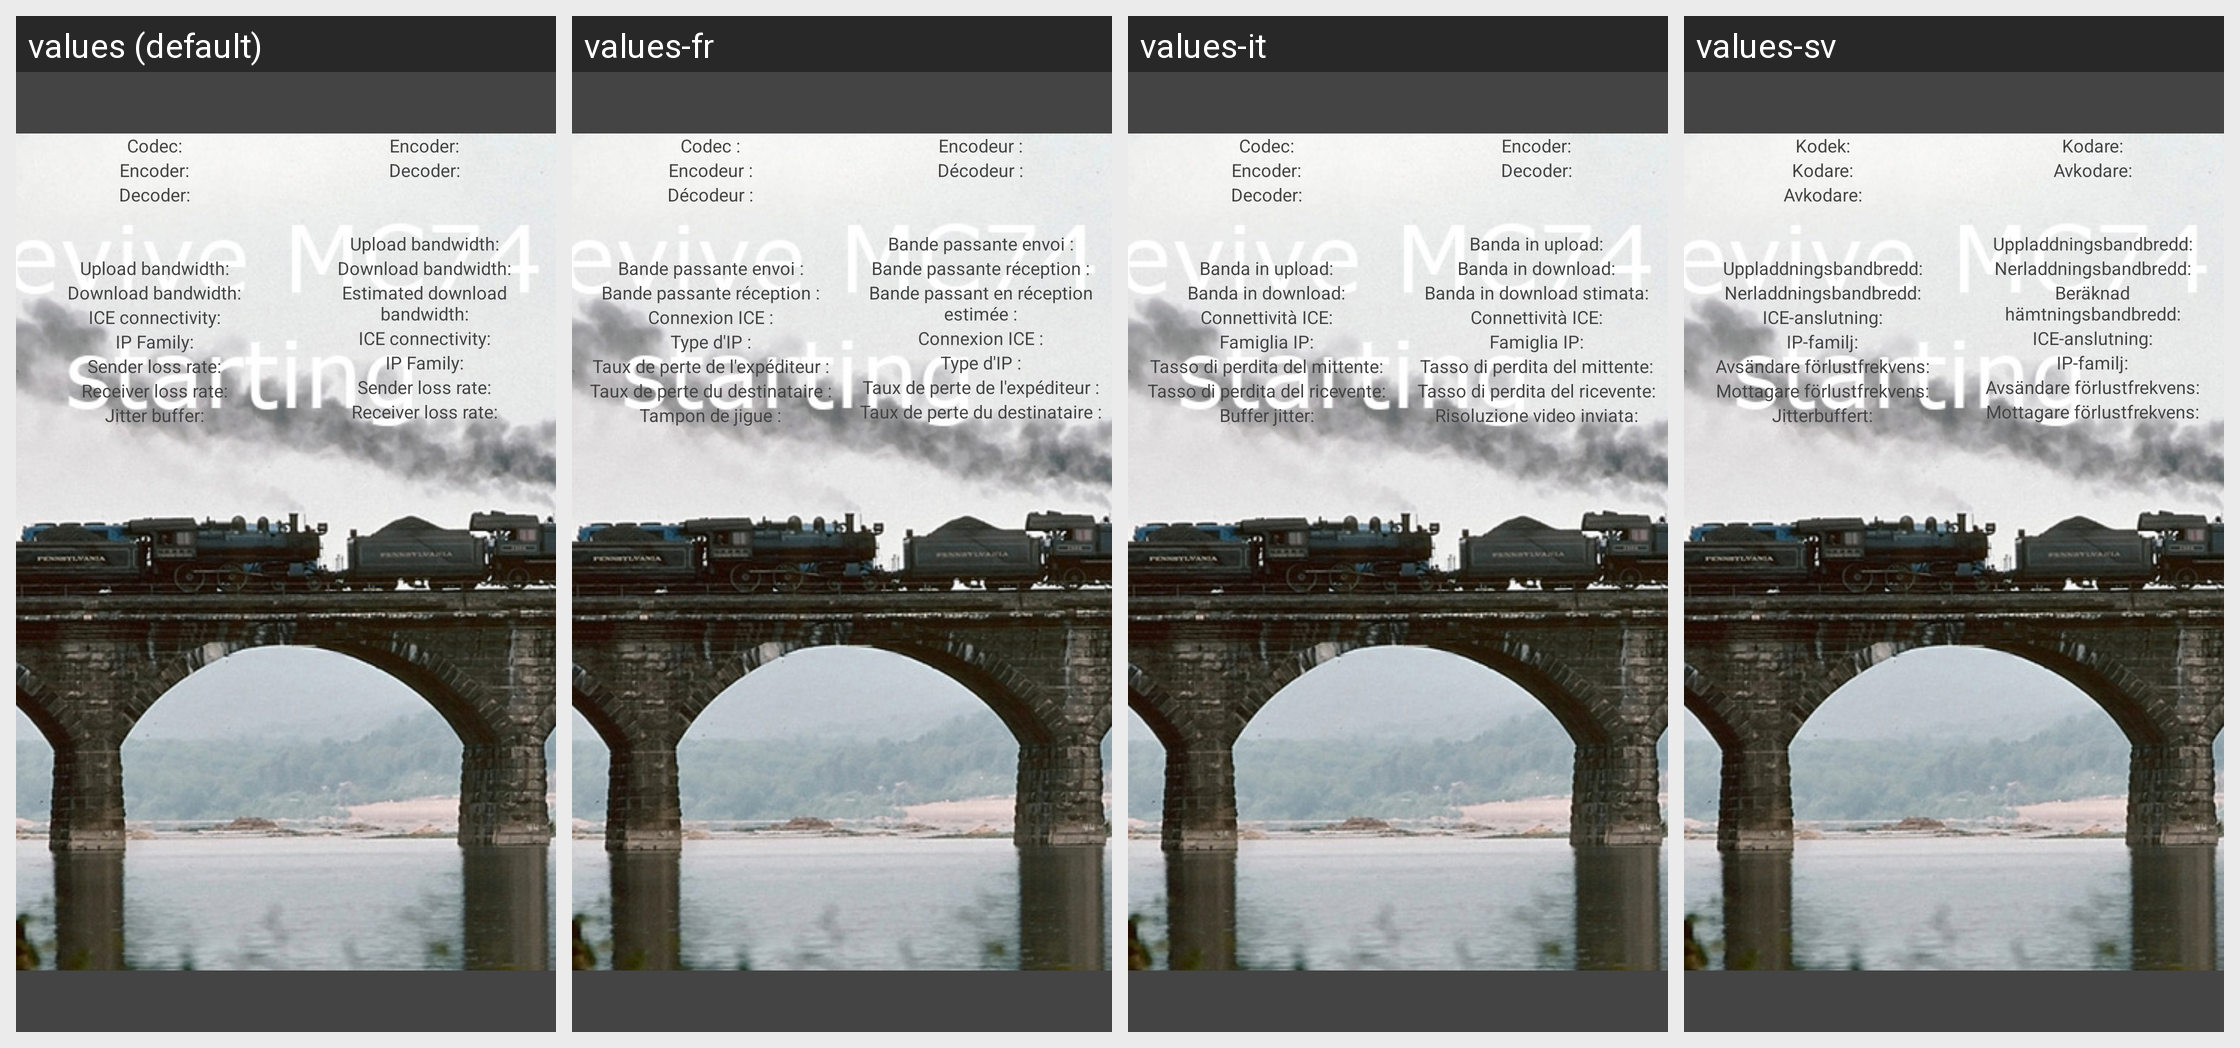

For this localized Android screen grid, give each drawn string resource with its value in every locale shown.
Android screen res/layout/call_stats_child.xml rendered under 4 locales, left to right: values (default), values-fr, values-it, values-sv. Device: Nexus 5 (rendered at 1080×1920; each locale shown at half size, 540×960, under a caption strip naming it); theme LinphoneStyle.
Other locales in the repository, not shown: values-ar, values-cs, values-de, values-es, values-fi, values-iw, values-ja, values-ka, values-nl, values-pl, values-pt-rBR, values-ru, values-sr, values-tr, values-uk, values-zh-rCN, values-zh-rTW.
Strings drawn on this screen, with the default value and each locale's value (text and hints the layout hard-codes, and strings that could not be matched under every locale, appear in the picture but are not listed):

call_stats_codec
  values: Codec:
  values-fr: Codec :
  values-it: Codec:
  values-sv: Kodek:

call_stats_encoder_name
  values: Encoder:
  values-fr: Encodeur :
  values-it: Encoder:
  values-sv: Kodare:

call_stats_decoder_name
  values: Decoder:
  values-fr: Décodeur :
  values-it: Decoder:
  values-sv: Avkodare:

call_stats_upload
  values: Upload bandwidth:
  values-fr: Bande passante envoi :
  values-it: Banda in upload:
  values-sv: Uppladdningsbandbredd:

call_stats_download
  values: Download bandwidth:
  values-fr: Bande passante réception :
  values-it: Banda in download:
  values-sv: Nerladdningsbandbredd:

call_stats_ice
  values: ICE connectivity:
  values-fr: Connexion ICE :
  values-it: Connettività ICE:
  values-sv: ICE-anslutning:

call_stats_ip
  values: IP Family:
  values-fr: Type d'IP :
  values-it: Famiglia IP:
  values-sv: IP-familj:

call_stats_sender_loss_rate
  values: Sender loss rate:
  values-fr: Taux de perte de l'expéditeur :
  values-it: Tasso di perdita del mittente:
  values-sv: Avsändare förlustfrekvens:

call_stats_receiver_loss_rate
  values: Receiver loss rate:
  values-fr: Taux de perte du destinataire :
  values-it: Tasso di perdita del ricevente:
  values-sv: Mottagare förlustfrekvens:

call_stats_jitter_buffer
  values: Jitter buffer:
  values-fr: Tampon de jigue :
  values-it: Buffer jitter:
  values-sv: Jitterbuffert:

call_stats_estimated_download
  values: Estimated download bandwidth:
  values-fr: Bande passant en réception estimée :
  values-it: Banda in download stimata:
  values-sv: Beräknad hämtningsbandbredd:

call_stats_video_resolution_sent
  values: Sent video resolution:
  values-fr: Résolution vidéo envoyée :
  values-it: Risoluzione video inviata:
  values-sv: Skickad videoupplösning:
